Dataset: temp_data_cnn (GitHub, Hugo345-l/trabalho_fase6_farmtech). Classes: copo, headphones.

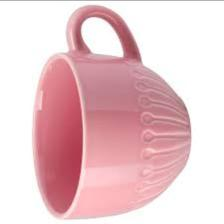
Label: copo

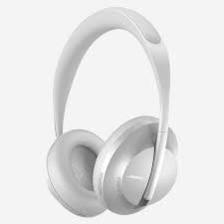
Label: headphones

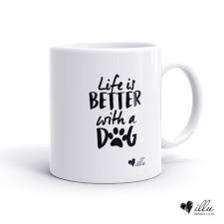
Label: copo

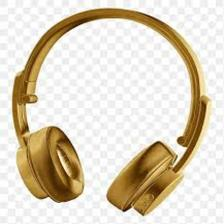
Label: headphones

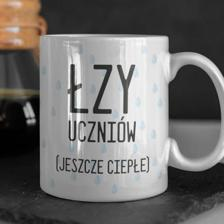
Label: copo

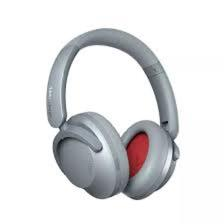
Label: headphones
